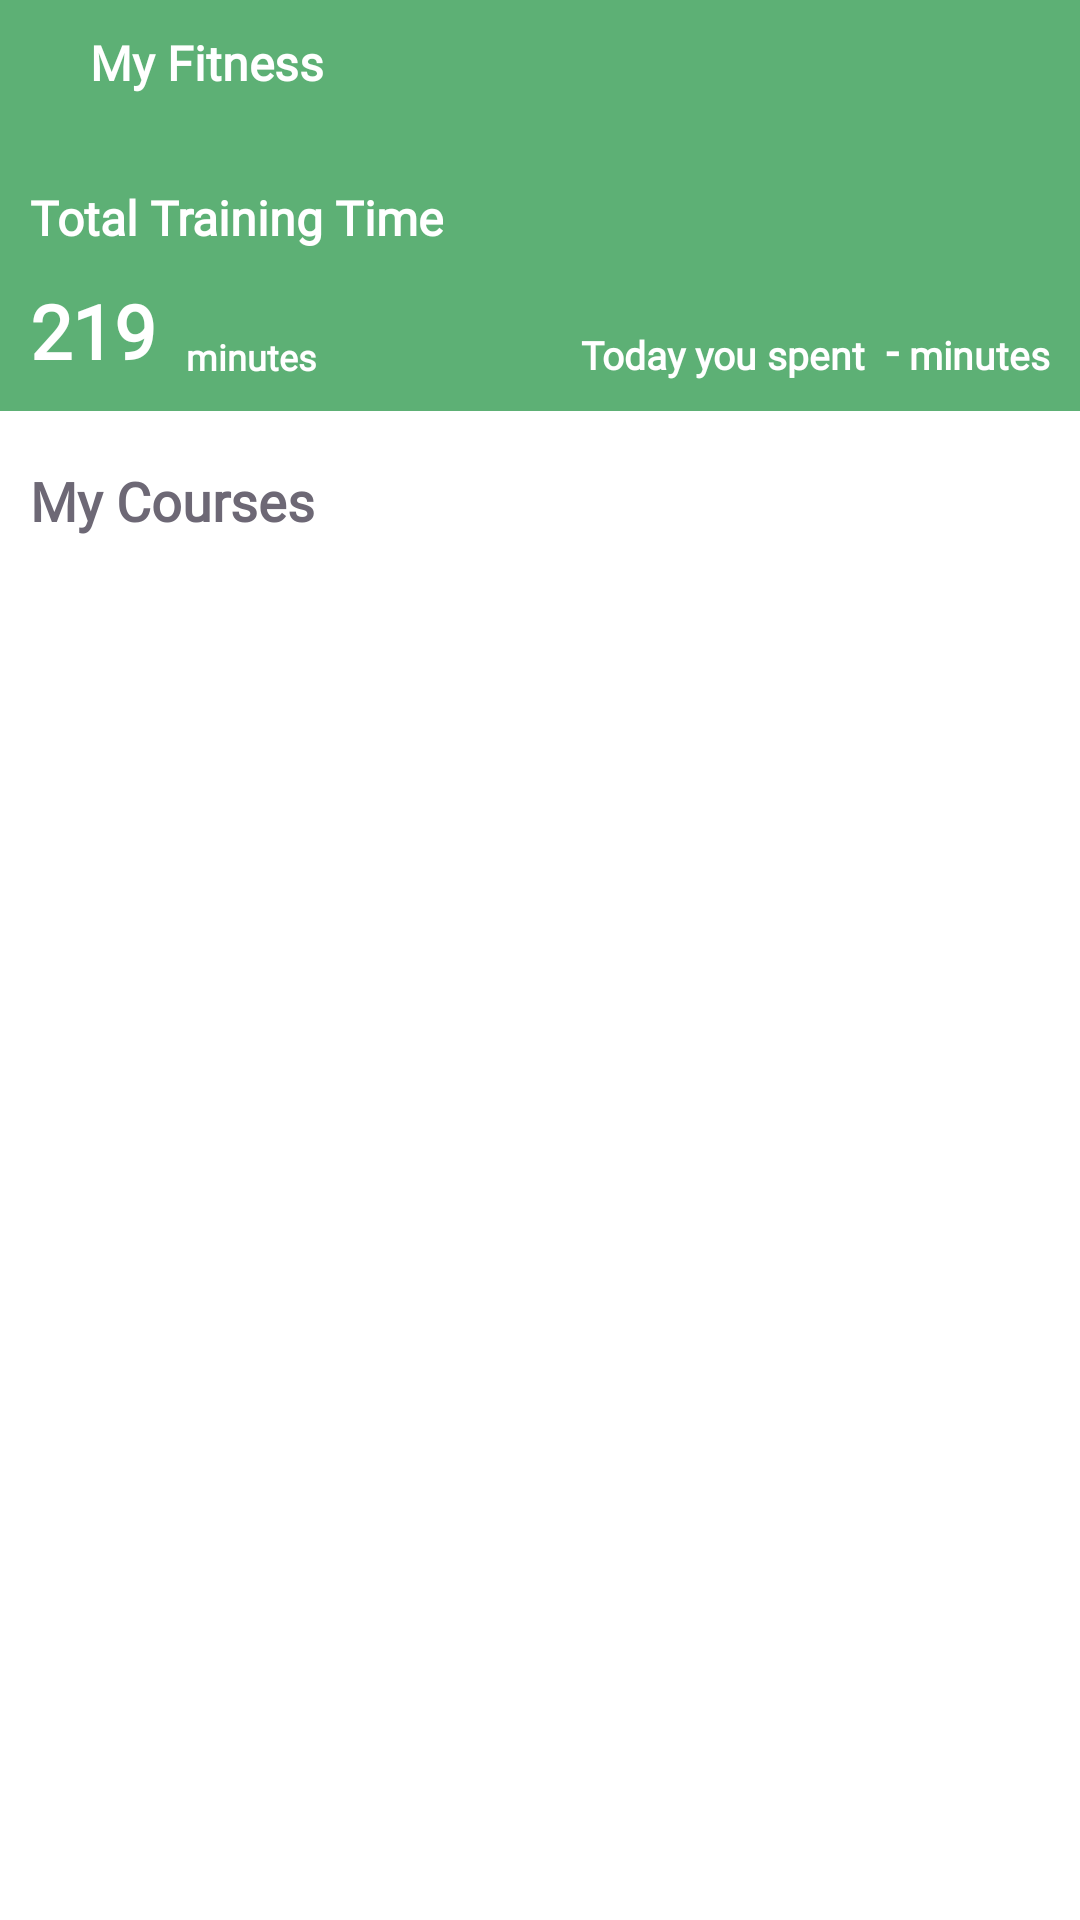

Write the Android layout XML for this screen, with the resource values it uses.
<!-- AndroidManifest.xml: application theme AppTheme -->
<!-- res/layout/fragment_home_course_list.xml -->
<?xml version="1.0" encoding="utf-8"?>
<androidx.coordinatorlayout.widget.CoordinatorLayout
    android:id="@+id/home_coordinate_layout"
    android:layout_width="match_parent"
    android:layout_height="match_parent"
    tools:context=".ui.home.HomeFragment"
    xmlns:tools="http://schemas.android.com/tools"
    xmlns:android="http://schemas.android.com/apk/res/android"
    xmlns:app="http://schemas.android.com/apk/res-auto">

        <com.google.android.material.appbar.AppBarLayout
            android:layout_width="match_parent"
            android:layout_height="wrap_content"
            android:fitsSystemWindows="true"
            >
            <com.google.android.material.appbar.CollapsingToolbarLayout
                android:layout_width="match_parent"
                android:layout_height="match_parent"
                app:layout_scrollFlags="scroll|exitUntilCollapsed"
                android:fitsSystemWindows="true"
                app:contentScrim="?attr/colorPrimary"
                app:statusBarScrim="@color/colorAccent"
                >
                <LinearLayout
                    android:layout_width="match_parent"
                    android:layout_height="match_parent"
                    android:orientation="vertical">
                    <LinearLayout
                        android:layout_width="match_parent"
                        android:layout_height="wrap_content"
                        android:layout_marginVertical="10dp">
                        <ImageView
                            android:layout_width="wrap_content"
                            android:layout_height="wrap_content"
                            android:src="@mipmap/ic_launcher"
                            android:layout_margin="10dp"/>
                        <TextView
                            android:layout_width="wrap_content"
                            android:layout_height="wrap_content"
                            android:text="My Fitness"
                            android:layout_gravity="center_vertical"
                            android:layout_marginStart="10dp"
                            android:textSize="16dp"
                            android:fontFamily="@font/roboto_medium_numbers"
                            android:textStyle="bold"
                            android:textColor="#ffffff"/>
                    </LinearLayout>
                    <RelativeLayout
                        android:layout_width="match_parent"
                        android:layout_height="wrap_content"
                        android:layout_marginVertical="10dp">
                        <TextView
                            android:id="@+id/fragment_home_course_total_training_time_title"
                            android:layout_width="wrap_content"
                            android:layout_height="wrap_content"
                            android:layout_margin="10dp"
                            android:text="Total Training Time"
                            android:textSize="16dp"
                            android:fontFamily="@font/roboto_medium_numbers"
                            android:textStyle="bold"
                            android:textColor="#ffffff"/>
                        <TextView
                            android:id="@+id/fragment_home_course_total_training_time"
                            android:layout_width="wrap_content"
                            android:layout_height="wrap_content"
                            android:layout_marginStart="10dp"
                            android:layout_marginEnd="10dp"
                            android:layout_below="@+id/fragment_home_course_total_training_time_title"
                            android:text="219"
                            android:textSize="25dp"
                            android:fontFamily="@font/roboto_medium_numbers"
                            android:textStyle="bold"
                            android:textColor="#ffffff"/>
                        <TextView
                            android:id="@+id/fragment_home_course_total_training_time_minutes_text"
                            android:layout_width="wrap_content"
                            android:layout_height="wrap_content"
                            android:layout_toRightOf="@+id/fragment_home_course_total_training_time"
                            android:layout_alignBottom="@+id/fragment_home_course_total_training_time"
                            android:text="minutes"
                            android:textSize="12dp"
                            android:fontFamily="@font/roboto_medium_numbers"
                            android:textStyle="bold"
                            android:textColor="#ffffff"/>
                        <TextView
                            android:id="@+id/fragment_home_course_today_training_time_text"
                            android:layout_width="wrap_content"
                            android:layout_height="wrap_content"
                            android:layout_alignBottom="@id/fragment_home_course_total_training_time_minutes_text"
                            android:layout_toLeftOf="@+id/fragment_home_course_today_training_time_minutes"
                            android:text="Today you spent "
                            android:textSize="13dp"
                            android:fontFamily="@font/roboto_medium_numbers"
                            android:textStyle="bold"
                            android:textColor="#ffffff"/>
                        <TextView
                            android:id="@+id/fragment_home_course_today_training_time_minutes"
                            android:layout_width="wrap_content"
                            android:layout_height="wrap_content"
                            android:layout_toLeftOf="@+id/fragment_home_course_today_training_time_minutes_text"
                            android:layout_alignBottom="@+id/fragment_home_course_today_training_time_text"
                            android:text=" - "
                            android:textSize="15dp"
                            android:fontFamily="@font/roboto_medium_numbers"
                            android:textStyle="bold"
                            android:textColor="#ffffff"/>
                        <TextView
                            android:id="@+id/fragment_home_course_today_training_time_minutes_text"
                            android:layout_width="wrap_content"
                            android:layout_height="wrap_content"
                            android:layout_marginEnd="10dp"
                            android:layout_alignParentEnd="true"
                            android:layout_alignBottom="@+id/fragment_home_course_today_training_time_minutes"
                            android:text="minutes"
                            android:textSize="13dp"
                            android:fontFamily="@font/roboto_medium_numbers"
                            android:textStyle="bold"
                            android:textColor="#ffffff"/>
                    </RelativeLayout>
                    <LinearLayout
                        android:layout_width="match_parent"
                        android:layout_height="60dp"
                        android:background="#ffffff">
                        <TextView
                            android:layout_width="match_parent"
                            android:layout_height="wrap_content"
                            android:layout_marginStart="10dp"
                            android:layout_gravity="center_vertical"
                            android:text="My Courses"
                            android:textSize="18dp"
                            android:fontFamily="@font/roboto_medium_numbers"
                            android:textStyle="bold"
                            android:textColor="#6D6875"/>
                    </LinearLayout>
                </LinearLayout>
            </com.google.android.material.appbar.CollapsingToolbarLayout>
        </com.google.android.material.appbar.AppBarLayout>

    <androidx.recyclerview.widget.RecyclerView
        android:id="@+id/home_recycler_view_course_list"
        android:layout_width="match_parent"
        android:layout_height="match_parent"
        android:layout_marginLeft="1dp"
        android:layout_marginTop="4dp"
        android:layout_marginRight="1dp"
        app:layout_behavior="@string/appbar_scrolling_view_behavior"
        tools:listitem="@layout/fragment_home_course" />
</androidx.coordinatorlayout.widget.CoordinatorLayout>
<!-- res/layout/fragment_home_course.xml (included above) -->
<?xml version="1.0" encoding="utf-8"?>
<RelativeLayout xmlns:android="http://schemas.android.com/apk/res/android"
    android:id="@+id/fragment_home_course_relativeLayout"
    android:layout_width="match_parent"
    android:layout_height="wrap_content"
    android:background="@drawable/home_course_background"
    android:layout_marginVertical="3dp">

    <TextView
        android:id="@+id/fragment_home_course_title"
        android:layout_width="match_parent"
        android:layout_height="wrap_content"
        android:layout_marginVertical="20dp"
        android:layout_marginStart="20dp"
        android:text="testtesttesttesttest"
        android:textColor="#6D6875"
        android:fontFamily="@font/roboto_medium_numbers"
        android:textSize="20dp"
        android:textStyle="bold"
        android:layout_alignParentTop="true"
        android:textAppearance="?attr/textAppearanceListItem" />

    <TextView
        android:id="@+id/fragment_home_course_type"
        android:layout_width="wrap_content"
        android:layout_height="wrap_content"
        android:layout_marginStart="20dp"
        android:layout_marginEnd="20dp"
        android:text="k88"
        android:textColor="#6D6875"
        android:fontFamily="monospace"
        android:textSize="13dp"
        android:layout_alignParentEnd="true"
        android:layout_centerVertical="true"
        android:textAppearance="?attr/textAppearanceListItem" />

    <TextView
        android:id="@+id/fragment_home_course_last_trained"
        android:layout_width="wrap_content"
        android:layout_height="wrap_content"
        android:layout_marginStart="20dp"
        android:layout_marginBottom="20dp"
        android:text="Last trained: never"
        android:textColor="#6D6875"
        android:fontFamily="monospace"
        android:textSize="13dp"
        android:layout_below="@+id/fragment_home_course_title"
        android:textAppearance="?attr/textAppearanceListItem" />

</RelativeLayout>
<!-- resources referenced by this layout -->
<resources>
  <color name="colorAccent">#FFD166</color>
  <style name="AppTheme" parent="Theme.AppCompat.Light.NoActionBar">
          
          <item name="colorPrimary">@color/colorPrimary</item>
          <item name="colorPrimaryDark">@color/colorPrimaryDark</item>
          <item name="colorAccent">@color/colorAccent</item>
          <item name="android:windowBackground">#ffffff</item>
          <item name="android:windowFullscreen">false</item>
          <item name="windowNoTitle">true</item>
      </style>
  <color name="colorPrimary">#5DB075</color>
  <color name="colorPrimaryDark">#6D6875</color>
</resources>
